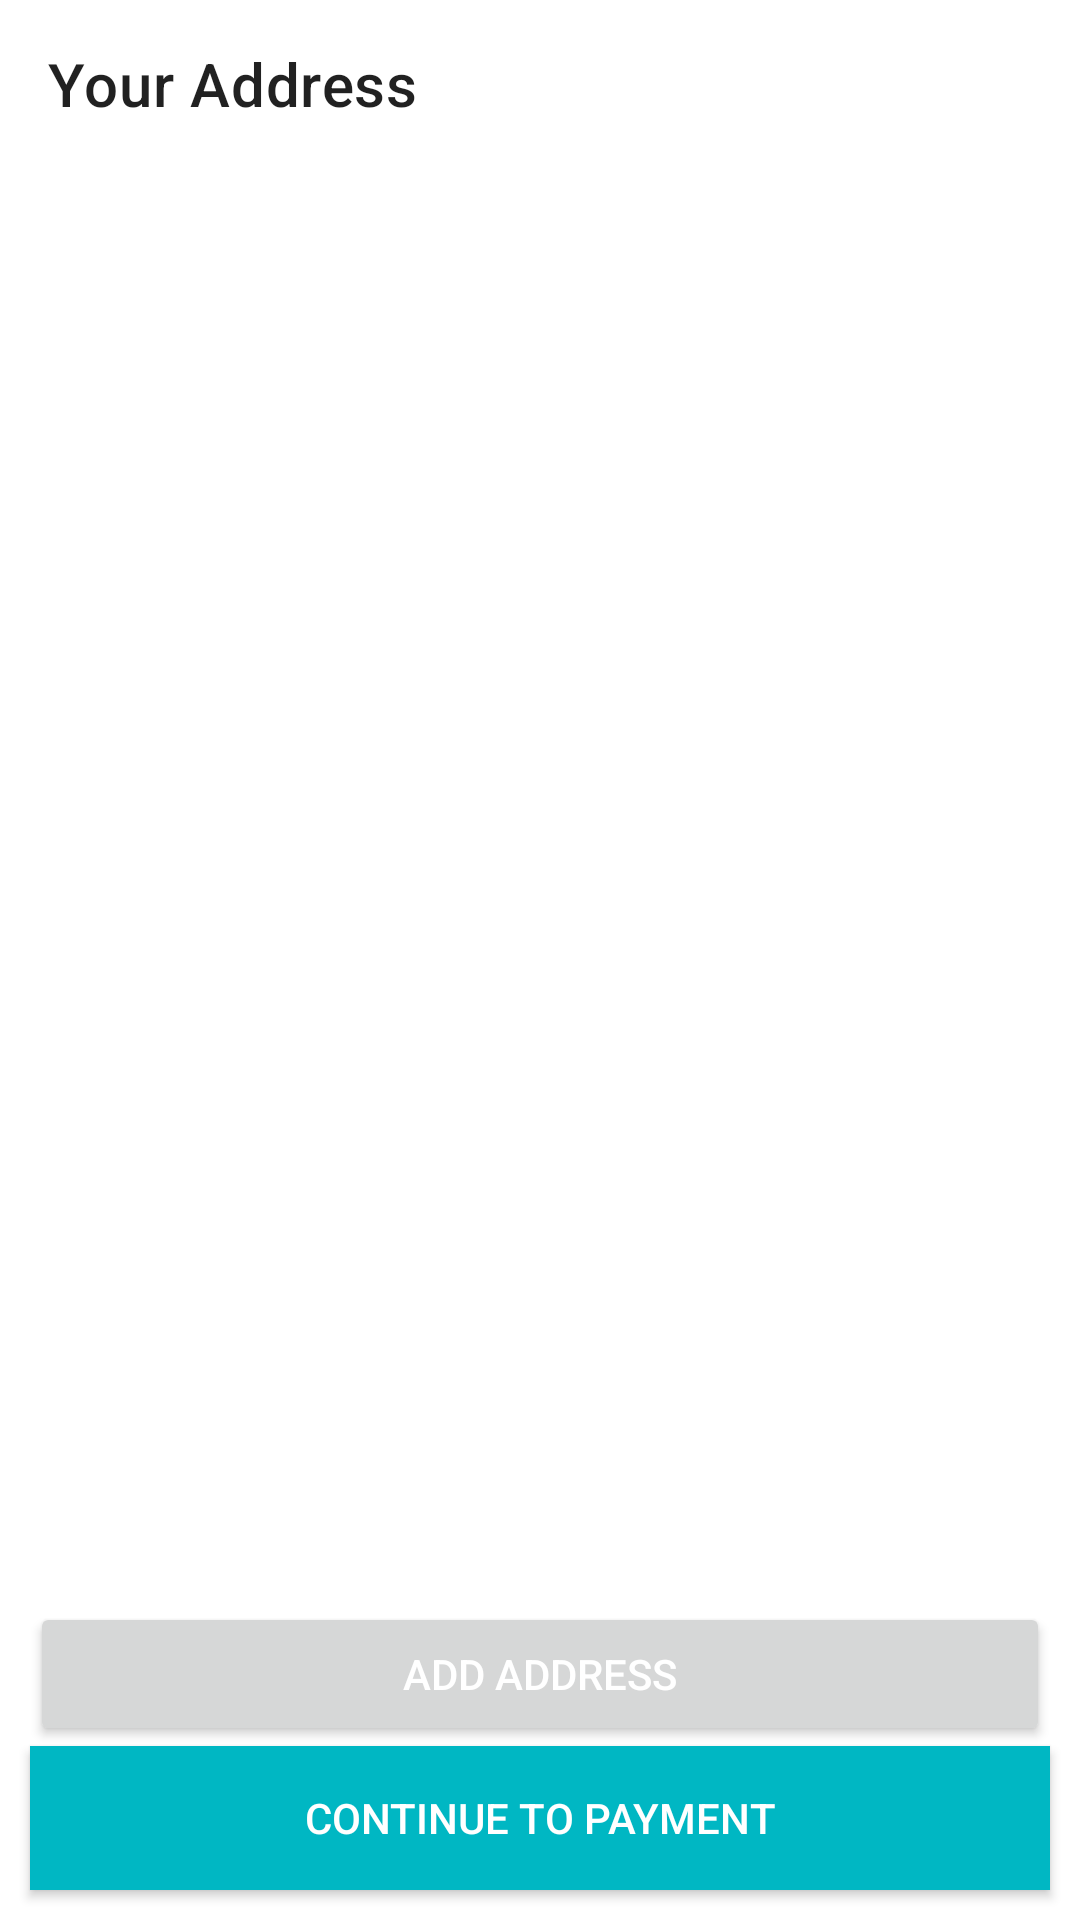

Write the Android layout XML for this screen, with the resource values it uses.
<!-- AndroidManifest.xml: application theme Theme.AppBanSach -->
<!-- res/layout/activity_address.xml -->
<?xml version="1.0" encoding="utf-8"?>
<androidx.constraintlayout.widget.ConstraintLayout xmlns:android="http://schemas.android.com/apk/res/android"
    xmlns:app="http://schemas.android.com/apk/res-auto"
    xmlns:tools="http://schemas.android.com/tools"
    android:layout_width="match_parent"
    android:layout_height="match_parent"
    tools:context=".activities.AddressActivity">


    <androidx.appcompat.widget.Toolbar
        android:id="@+id/address_toolbar"
        android:layout_width="match_parent"
        android:layout_height="wrap_content"
        app:layout_constraintEnd_toEndOf="parent"
        app:layout_constraintHorizontal_bias="0.0"
        app:layout_constraintStart_toStartOf="parent"
        app:layout_constraintTop_toTopOf="parent"
        app:title="Your Address" />

    <androidx.recyclerview.widget.RecyclerView
        android:id="@+id/address_recycler"
        android:layout_width="match_parent"
        android:layout_height="wrap_content"
        app:layout_constraintEnd_toEndOf="parent"
        app:layout_constraintStart_toStartOf="parent"
        app:layout_constraintTop_toBottomOf="@+id/address_toolbar"
        tools:listitem="@layout/address_item" />


    <Button
        android:id="@+id/add_address_btn"
        android:layout_width="match_parent"
        android:layout_height="wrap_content"
        android:layout_marginLeft="10dp"
        android:layout_marginRight="10dp"
        android:text="Add Address"
        android:textColor="@color/white"
        app:layout_constraintBottom_toTopOf="@+id/payment_btn"
        app:layout_constraintEnd_toEndOf="parent"
        app:layout_constraintStart_toStartOf="parent" />

    <Button
        android:id="@+id/payment_btn"
        android:layout_width="match_parent"
        android:layout_height="wrap_content"
        android:layout_margin="10dp"
        android:background="@color/blue"
        android:text="Continue to payment"
        android:textColor="@android:color/white"
        app:layout_constraintBottom_toBottomOf="parent"
        app:layout_constraintEnd_toEndOf="parent"
        app:layout_constraintStart_toStartOf="parent" />


</androidx.constraintlayout.widget.ConstraintLayout>
<!-- res/layout/address_item.xml (included above) -->
<?xml version="1.0" encoding="utf-8"?>
<androidx.constraintlayout.widget.ConstraintLayout xmlns:android="http://schemas.android.com/apk/res/android"
    xmlns:app="http://schemas.android.com/apk/res-auto"
    android:layout_width="match_parent"
    android:layout_height="wrap_content"
    android:layout_margin="5dp"
    android:background="@color/yellow"
    android:padding="8dp">


    <TextView
        android:id="@+id/address_add"
        android:layout_width="300dp"
        android:layout_height="wrap_content"
        android:text="US California"
        android:textColor="@color/white"
        app:layout_constraintBottom_toBottomOf="parent"
        app:layout_constraintStart_toStartOf="parent"
        app:layout_constraintTop_toTopOf="parent" />

    <RadioButton
        android:id="@+id/select_address"
        android:layout_width="wrap_content"
        android:layout_height="wrap_content"
        android:gravity="center"
        app:layout_constraintBottom_toBottomOf="parent"
        app:layout_constraintEnd_toEndOf="parent"
        app:layout_constraintHorizontal_bias="1"
        app:layout_constraintStart_toEndOf="@+id/address_add"
        app:layout_constraintTop_toTopOf="parent" />


</androidx.constraintlayout.widget.ConstraintLayout>
<!-- resources referenced by this layout -->
<resources>
  <color name="blue">#FF00B7C3</color>
  <color name="white">#FFFFFFFF</color>
  <color name="yellow">#de6d31</color>
  <style name="Theme.AppBanSach" parent="Theme.MaterialComponents.DayNight.NoActionBar">
          
          <item name="colorPrimary">@color/purple_500</item>
          <item name="colorPrimaryVariant">@color/purple_700</item>
          <item name="colorOnPrimary">@color/white</item>
          
          <item name="colorSecondary">@color/teal_200</item>
          <item name="colorSecondaryVariant">@color/teal_700</item>
          <item name="colorOnSecondary">@color/white</item>
          
          <item name="android:statusBarColor" tools:targetApi="l">?attr/colorPrimaryVariant</item>
          
      </style>
  <color name="purple_500">#FF6200EE</color>
  <color name="purple_700">#FF3700B3</color>
  <color name="teal_200">#FF03DAC5</color>
  <color name="teal_700">#FF018786</color>
</resources>
